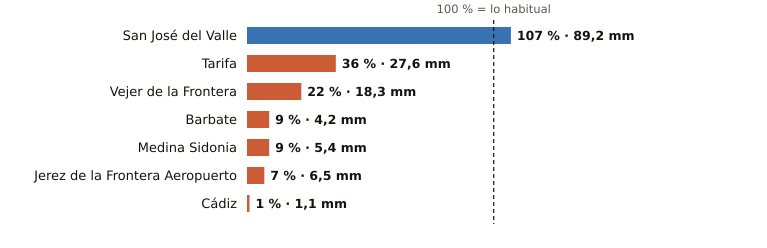

The file beside this chart, header and first rows:
estacion, provincia, indicativo, mm_otono, referencia_mm, pct, periodo_referencia, hasta, hora
San José del Valle, Cádiz, 5950X, 89.2, 83.0, 107, 2008-2025, 2026-10-23, 12
Tarifa, Cádiz, 6001, 27.6, 77.3, 36, 1991-2020, 2026-10-23, 12
Vejer de la Frontera, Cádiz, 5995B, 18.3, 84.2, 22, 1991-2020, 2026-10-23, 12
Barbate, Cádiz, 5996B, 4.2, 46.8, 9, 2010-2025, 2026-10-23, 11
Medina Sidonia, Cádiz, 5983X, 5.4, 57.8, 9, 2006-2025, 2026-10-23, 11
Jerez de la Frontera Aeropuerto, Cádiz, 5960, 6.5, 89.1, 7, 1991-2020, 2026-10-23, 12
Cádiz, Cádiz, 5973, 1.1, 80.5, 1, 1991-2020, 2026-10-23, 12
